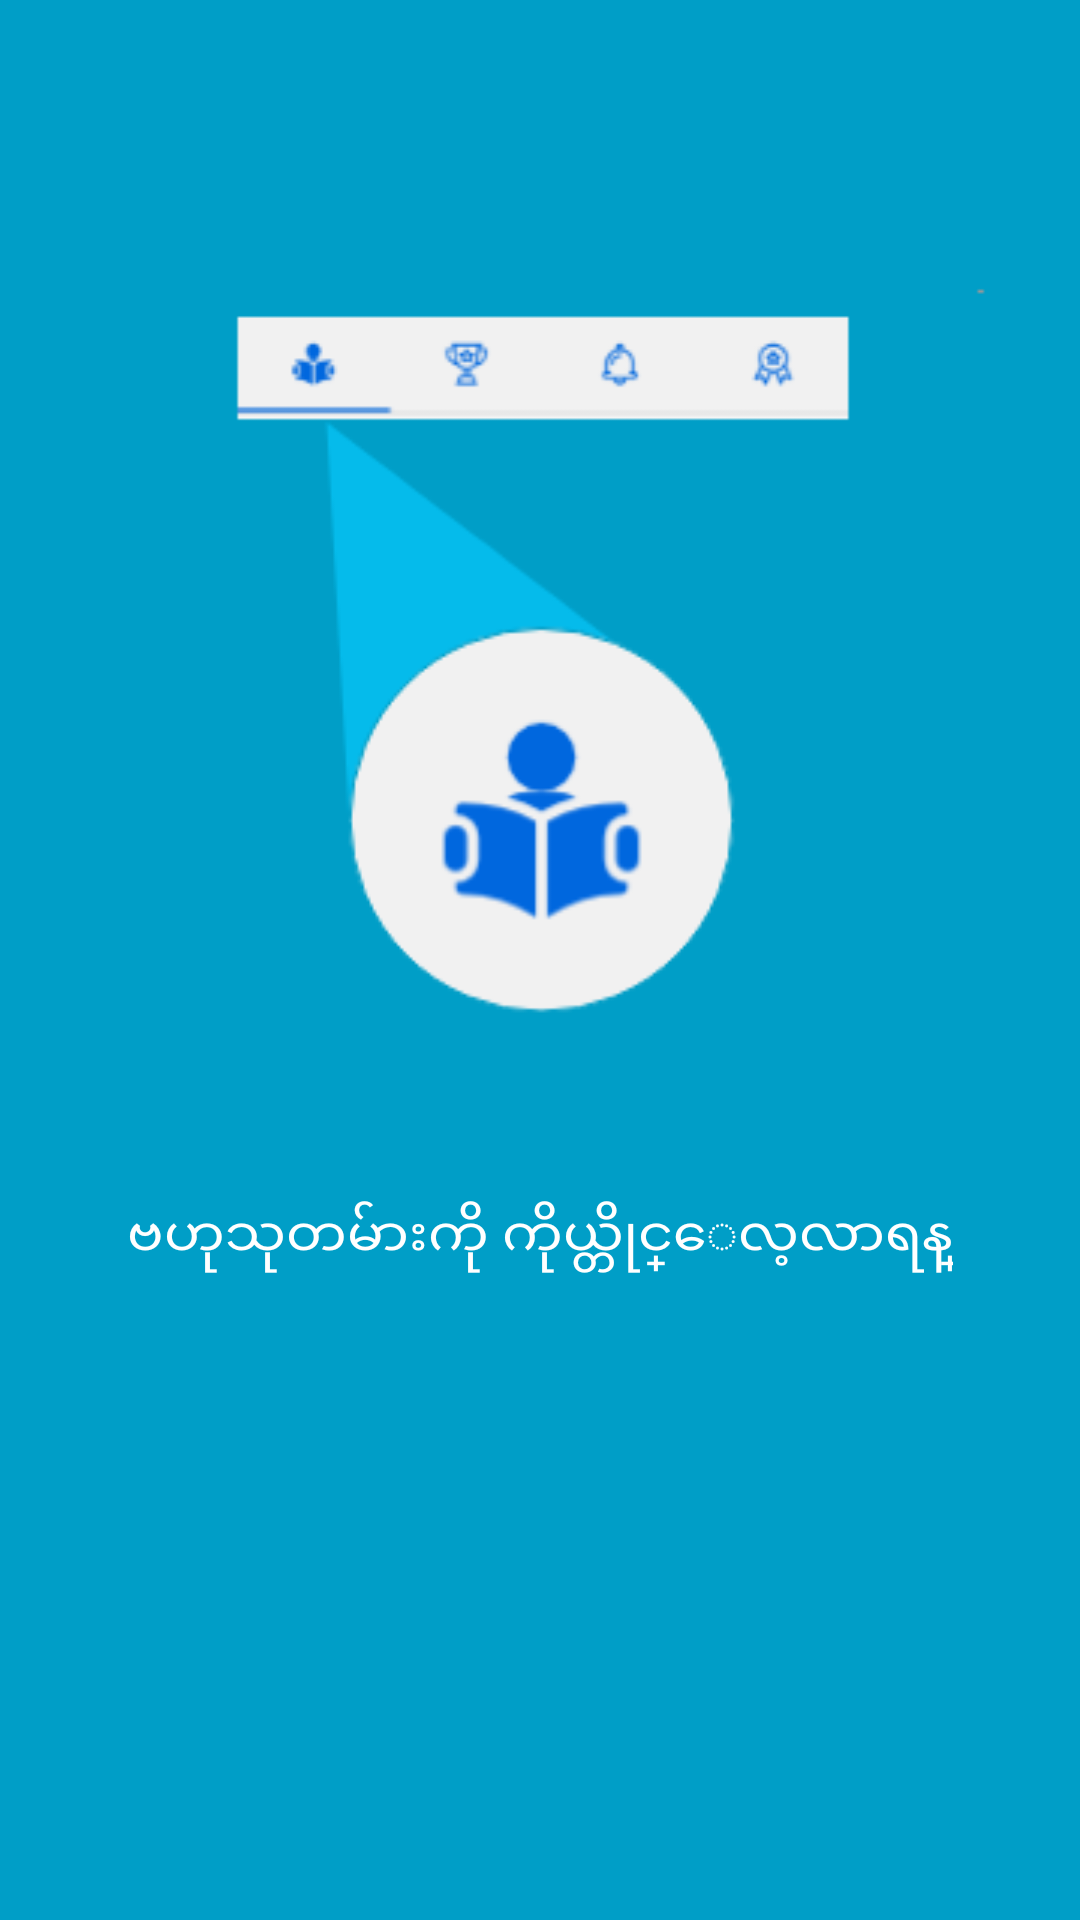

Write the Android layout XML for this screen, with the resource values it uses.
<!-- AndroidManifest.xml: application theme AppTheme -->
<!-- res/layout/welcome_slide1.xml -->
<?xml version="1.0" encoding="utf-8"?>
<RelativeLayout xmlns:android="http://schemas.android.com/apk/res/android"
    android:layout_width="match_parent"
    android:layout_height="match_parent"
    android:background="#009ec7"
    android:fitsSystemWindows="true">
        <ImageView
            android:layout_width="match_parent"
            android:layout_height="300dp"
            android:src="@drawable/aa"
            android:layout_marginTop="80dp"
            android:id="@+id/aa"
            />
    <TextView
        android:layout_width="wrap_content"
        android:layout_height="wrap_content"
        android:text="ဗဟုသုတမ်ားကို ကိုယ္တိုင္ေလ့လာရန္"
        android:layout_below="@+id/aa"
        android:layout_centerHorizontal="true"
        android:textSize="18dp"
        android:layout_marginTop="20dp"
        android:textColor="@color/color_default"/>
</RelativeLayout>
<!-- resources referenced by this layout -->
<resources>
  <color name="color_default">#ffffff</color>
  <!-- drawable aa: png bitmap (drawable, 11264 bytes) -->
  <style name="AppTheme" parent="Theme.AppCompat.Light.NoActionBar">
          
          <item name="colorPrimary">@color/colorPrimary</item>
          <item name="colorPrimaryDark">@color/colorPrimaryDark</item>
          <item name="colorAccent">@color/colorAccent</item>
      </style>
  <color name="colorPrimary">#0067DE</color>
  <color name="colorPrimaryDark">#0067DE</color>
  <color name="colorAccent">#ffffff</color>
</resources>
